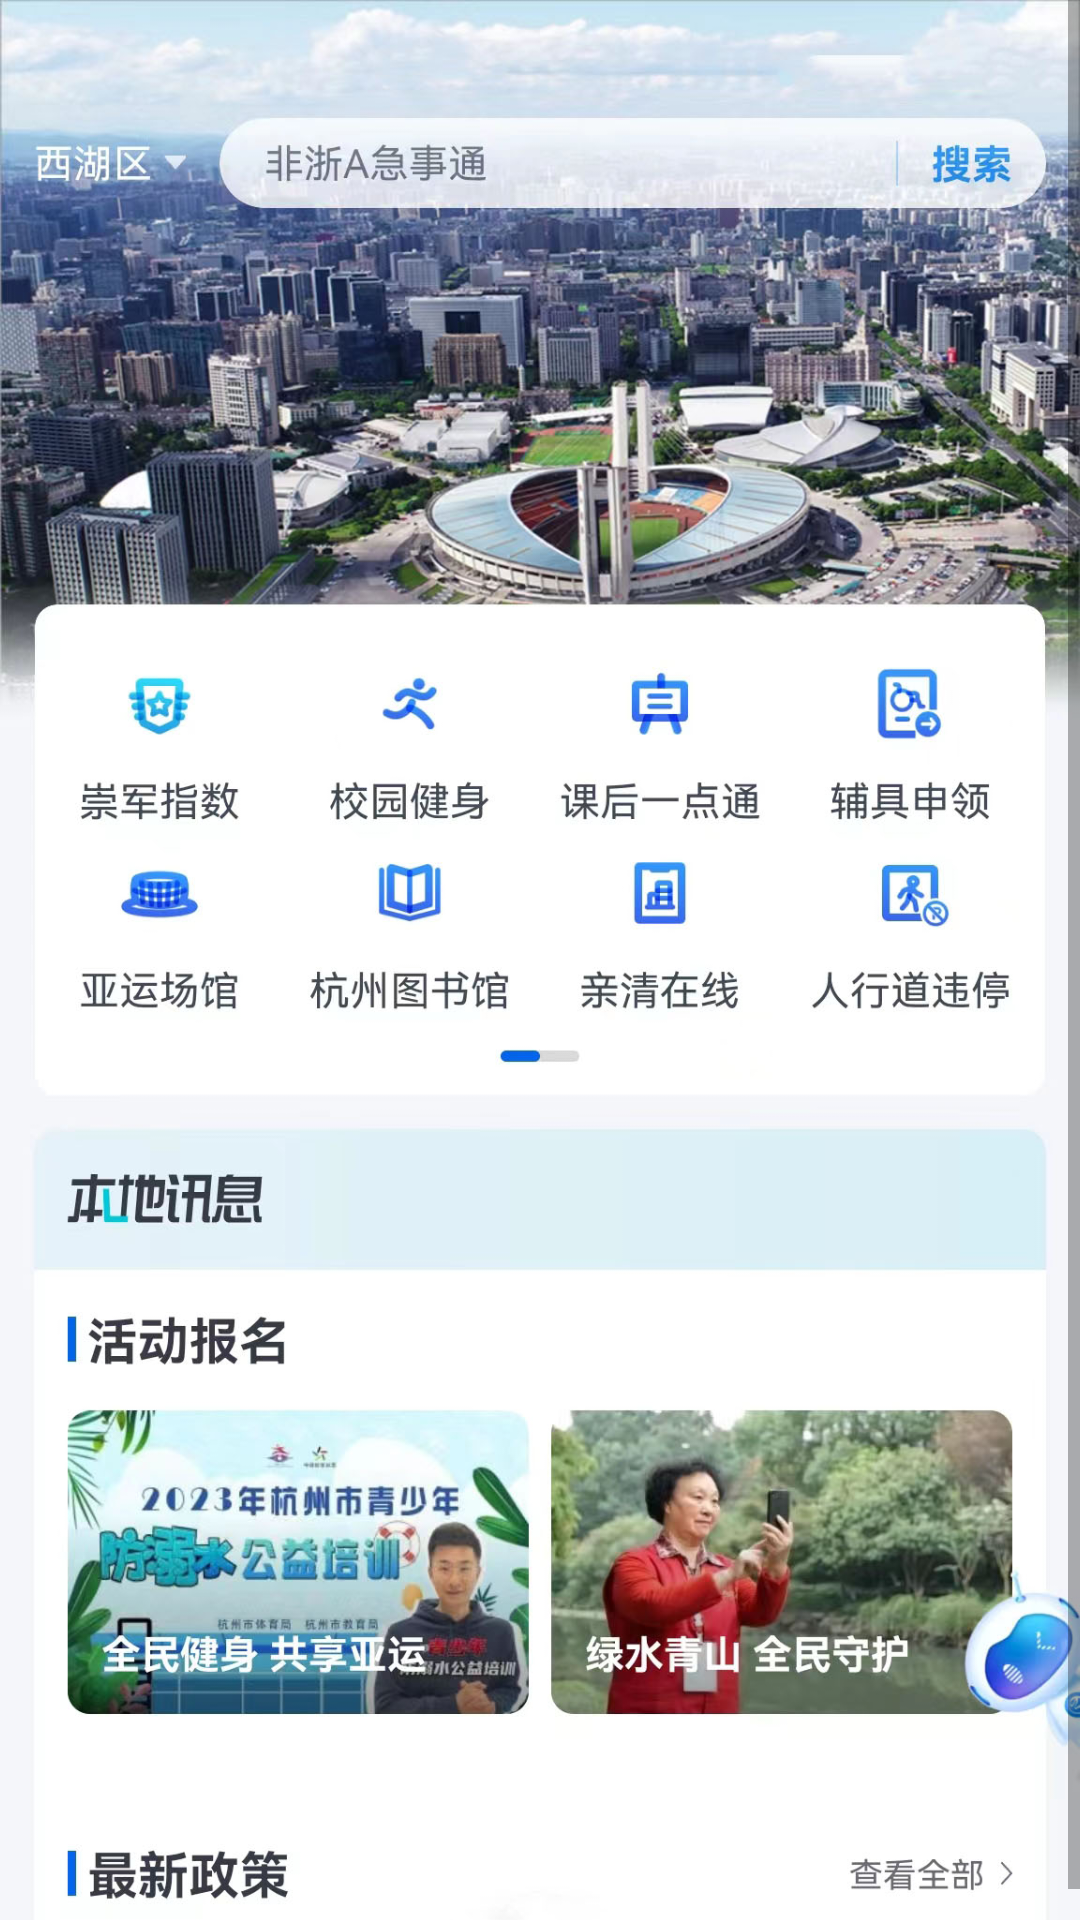

Layout XML and referenced resources for this Android screen:
<!-- AndroidManifest.xml: application theme AppTheme -->
<!-- res/layout/fragment_city.xml -->
<?xml version="1.0" encoding="utf-8"?>
<layout xmlns:android="http://schemas.android.com/apk/res/android">

    <RelativeLayout
        android:layout_width="match_parent"
        android:layout_height="match_parent"
        android:background="@color/light_gray"
        android:orientation="vertical">

        <ScrollView
            android:layout_width="match_parent"
            android:layout_height="match_parent">

            <ImageView
                android:layout_width="match_parent"
                android:layout_height="match_parent"
                android:adjustViewBounds="true"
                android:src="@mipmap/ic_city" />
        </ScrollView>

    </RelativeLayout>
</layout>
<!-- resources referenced by this layout -->
<resources>
  <color name="light_gray">#e4e4e4</color>
  <!-- mipmap ic_city: jpg bitmap (mipmap-xxhdpi, 322424 bytes) -->
  <style name="AppTheme" parent="AppTheme.Base">
          <item name="windowActionBar">false</item>
          <item name="windowNoTitle">true</item>
          <item name="android:windowIsTranslucent">true</item>
          <item name="android:windowTranslucentStatus">true</item>
          <item name="android:statusBarColor">@color/transparent</item>
      </style>
  <style name="AppTheme.Base" parent="Theme.MaterialComponents.DayNight.NoActionBar">
          <item name="colorPrimary">@color/white</item>
          <item name="colorPrimaryDark">@color/white</item>
          <item name="colorAccent">@color/colorAccent</item>
      </style>
  <color name="transparent">#00000000</color>
  <color name="white">#ffffff</color>
  <color name="colorAccent">#263238</color>
</resources>
